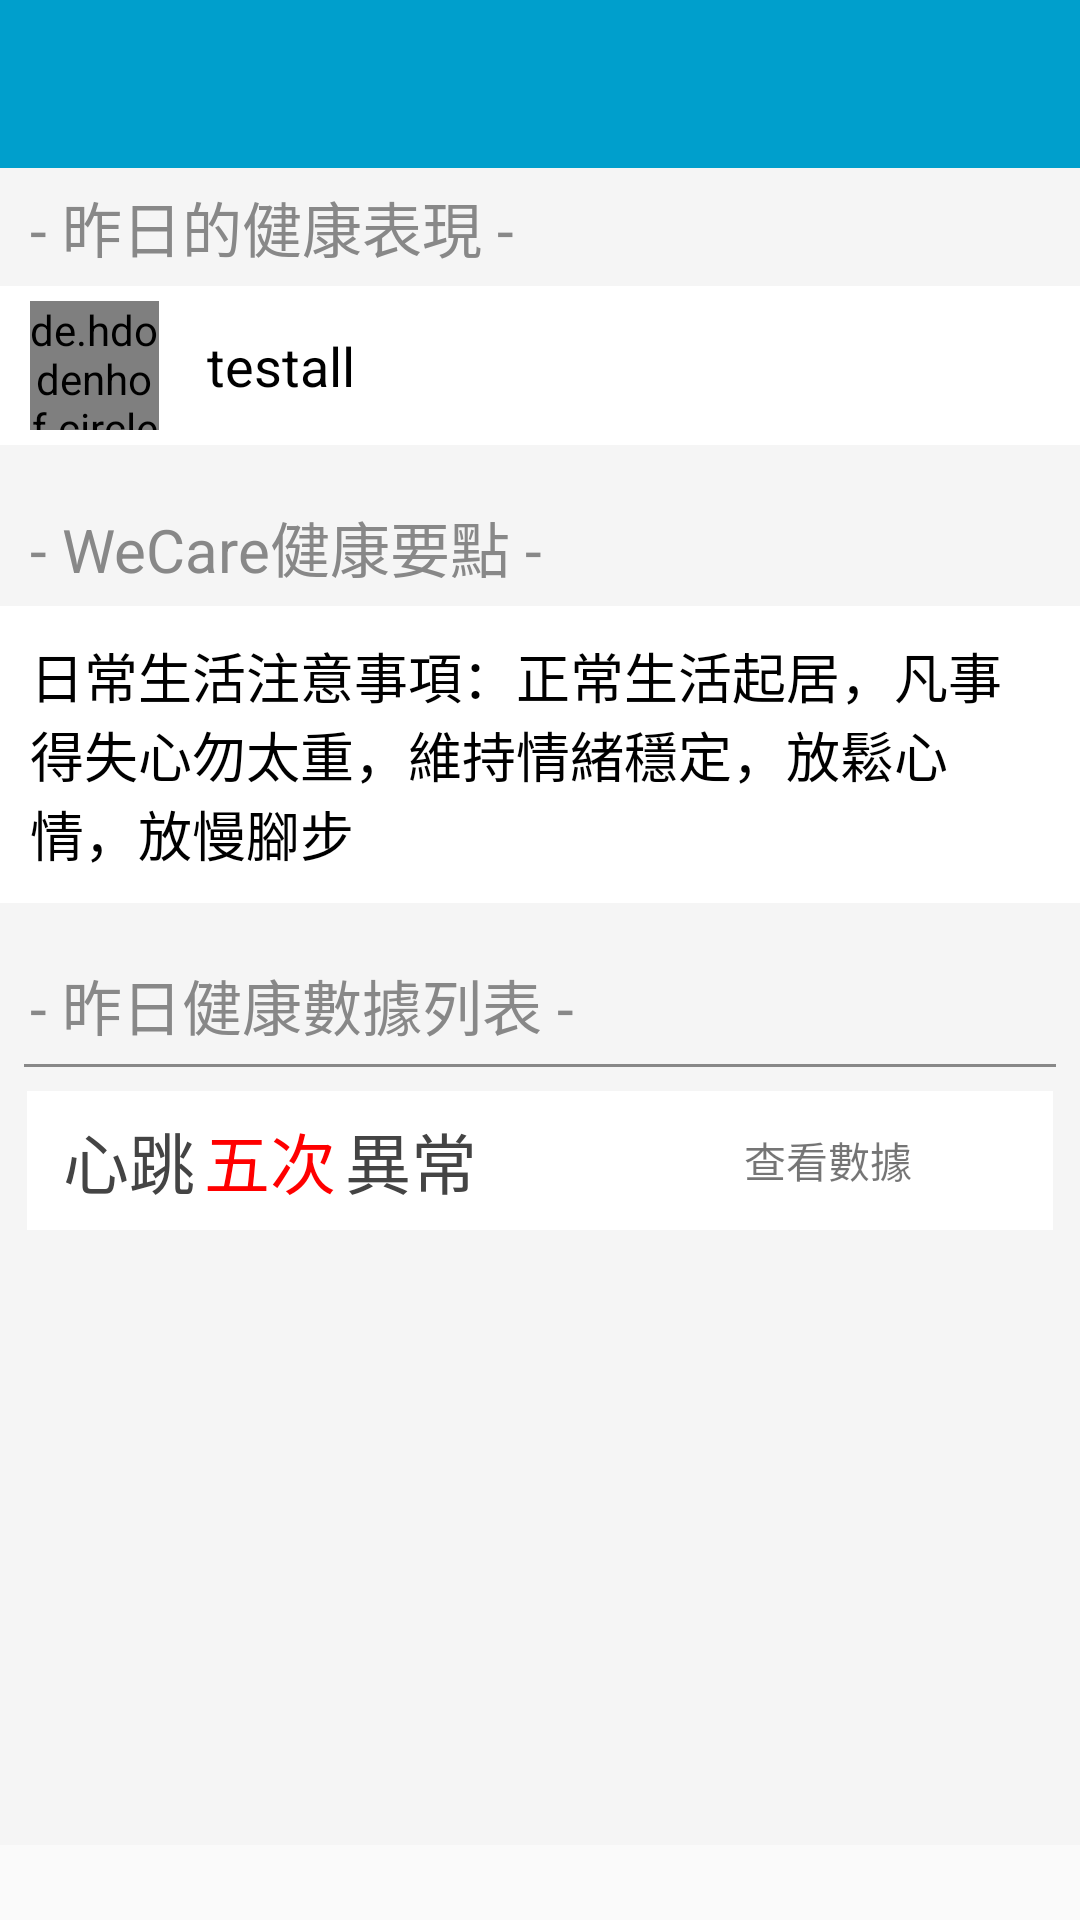

The Android layout XML behind this screen, and the referenced resources:
<!-- AndroidManifest.xml: application theme AppTheme -->
<!-- res/layout/activity_healthreport.xml -->
<LinearLayout
    xmlns:android="http://schemas.android.com/apk/res/android"
    xmlns:tools="http://schemas.android.com/tools"
    tools:context="com.example.victor.mertial_test.activities.healthreport.Healthreport"
    android:layout_height="match_parent"
    android:layout_width="fill_parent"
    android:orientation="vertical">
    <include
        android:id="@+id/app_bar"
        layout="@layout/app_bar"
        />
<ScrollView
    android:layout_width="match_parent"
    android:layout_height="match_parent">
<LinearLayout
    android:background="#F5F5F5"
    android:layout_height="match_parent"
    android:layout_width="fill_parent"
    android:orientation="vertical"
    android:weightSum="1"
    android:id="@+id/detail">

    
    <TextView
        android:layout_width="match_parent"
        android:layout_height="wrap_content"
        android:text=" - 昨日的健康表現 - "
        android:textColor="#888888"
        android:id="@+id/abc3"
        android:padding="5dp"
        android:textSize="20dp"
        />
    <RelativeLayout
        android:background="#FFFFFF"
        android:layout_width="match_parent"
        android:layout_height="wrap_content"
        android:padding="5dp">
        <de.hdodenhof.circleimageview.CircleImageView
            android:layout_width="43dp"
            android:layout_height="43dp"
            android:id="@+id/personalPhoto"
            android:src="@drawable/testall"
            android:layout_marginLeft="5dp"
            android:layout_alignParentLeft="true"
            android:layout_alignParentTop="true"
            android:layout_marginRight="16dp"
            />
        <TextView
            android:layout_width="wrap_content"
            android:layout_height="wrap_content"
            android:text="testall"
            android:textColor="#000000"
            android:id="@+id/personalName"
            android:textAppearance="?android:attr/textAppearanceMedium"
            android:layout_centerVertical="true"
            android:layout_toRightOf="@+id/personalPhoto"
            android:layout_toEndOf="@+id/personalPhoto" />
    </RelativeLayout>

    <TextView
        android:layout_width="match_parent"
        android:layout_height="wrap_content"
        android:textColor="#888888"
        android:id="@+id/abc2227"
        android:padding="5dp"
        android:textSize="3dp"
        />

    
    <TextView
        android:layout_width="match_parent"
        android:layout_height="wrap_content"
        android:text=" - WeCare健康要點 - "
        android:textColor="#888888"
        android:id="@+id/abc"
        android:padding="5dp"
        android:textSize="20dp"
        />
    <RelativeLayout
        android:background="#FFFFFF"
        android:layout_width="match_parent"
        android:layout_height="wrap_content"
        android:padding="10dp">
        <TextView
            android:layout_width="wrap_content"
            android:layout_height="wrap_content"
            android:text="日常生活注意事項：正常生活起居，凡事得失心勿太重，維持情緒穩定，放鬆心情，放慢腳步 "
            android:textColor="#000000"
            android:id="@+id/textView6"
            android:textAppearance="?android:attr/textAppearanceMedium"
            android:layout_alignParentTop="true" />
    </RelativeLayout>
    <TextView
        android:layout_width="match_parent"
        android:layout_height="wrap_content"
        android:textColor="#888888"
        android:id="@+id/abc222"
        android:padding="5dp"
        android:textSize="3dp"
        />

    <TextView
        android:layout_width="match_parent"
        android:layout_height="wrap_content"
        android:text=" - 昨日健康數據列表 - "
        android:textColor="#888888"
        android:id="@+id/abc2224"
        android:padding="5dp"
        android:textSize="20dp"
        />
    <View
        android:layout_width="fill_parent"
        android:layout_height="1dp"
        android:background="#888888"
        android:layout_marginLeft="8dp"
        android:layout_marginRight="8dp"
        android:layout_marginBottom="5dp"/>


    <RelativeLayout
        android:layout_width="match_parent"
        android:layout_height="wrap_content"
        android:layout_marginTop="3dp"
        android:layout_marginRight="9dp"
        android:layout_marginLeft="9dp"
        android:padding="7dp"
        android:background="#FFFFFF"
        android:id="@+id/heart">
        
        
        <TextView
            android:layout_width="wrap_content"
            android:layout_height="wrap_content"
            android:text="心跳"
            android:id="@+id/personalName2"
            android:textColor="#444444"
            android:textAppearance="?android:attr/textAppearanceLarge"
            android:layout_marginLeft="5dp"
            android:layout_marginStart="5dp"
            android:layout_centerVertical="true"
            android:layout_alignParentLeft="true"
            android:layout_alignParentStart="true" />

        <TextView
            android:layout_width="wrap_content"
            android:layout_height="wrap_content"
            android:textAppearance="?android:attr/textAppearanceLarge"
            android:layout_marginLeft="3dp"
            android:layout_marginRight="3dp"
            android:text="五次"
            android:textColor="#FF0000"
            android:id="@+id/personalStatus2"
            android:layout_centerVertical="true"
            android:layout_toRightOf="@+id/personalName2"
            android:layout_toEndOf="@+id/personalName2" />
        <TextView
            android:layout_width="wrap_content"
            android:layout_height="wrap_content"
            android:textAppearance="?android:attr/textAppearanceLarge"
            android:textColor="#444444"
            android:text="異常"
            android:id="@+id/error"
            android:layout_centerVertical="true"
            android:layout_toRightOf="@+id/personalStatus2"
            android:layout_toEndOf="@+id/personalStatus2" />

        <ImageButton
            android:background="#00ffffff"
            android:layout_gravity="center"
            android:scaleType="centerInside"
            android:src="@drawable/circle_plus"
            android:layout_width="40dp"
            android:layout_height="30dp"
            android:id="@+id/imb"
            android:layout_alignParentTop="true"
            android:layout_alignParentRight="true"
            android:layout_alignParentEnd="true" />

        <TextView
            android:layout_width="wrap_content"
            android:layout_height="wrap_content"
            android:textAppearance="?android:attr/textAppearanceSmall"
            android:text="查看數據"
            android:id="@+id/textView14"
            android:layout_centerVertical="true"
            android:layout_toLeftOf="@+id/imb"
            android:layout_toStartOf="@+id/imb" />
    </RelativeLayout>

    <android.support.v7.widget.RecyclerView
        android:id="@+id/rv"
        android:layout_width="match_parent"
        android:layout_height="205dp">
    </android.support.v7.widget.RecyclerView>


</LinearLayout>
</ScrollView>
    </LinearLayout>
<!-- res/layout/app_bar.xml (included above) -->
<?xml version="1.0" encoding="utf-8"?>

<android.support.v7.widget.Toolbar xmlns:android="http://schemas.android.com/apk/res/android"
    xmlns:app="http://schemas.android.com/apk/res-auto"
    android:paddingTop="@dimen/app_bar_top_padding"
    android:layout_width="match_parent"
    android:layout_height="wrap_content"
    android:background="@drawable/second_header_selector"
    app:theme="@style/MyCustomToolBarTheme"
    app:popupTheme="@style/ThemeOverlay.AppCompat.Dark"
    >
</android.support.v7.widget.Toolbar>
<!-- resources referenced by this layout -->
<resources>
  <dimen name="app_bar_top_padding">0dp</dimen>
  <!-- drawable second_header_selector (drawable) -->
  <?xml version="1.0" encoding="utf-8"?>
  <selector xmlns:android="http://schemas.android.com/apk/res/android">
  
      <item>
          <shape>
              <gradient
                  android:angle="90"
                  android:startColor="#009FCC"
                  android:endColor="#009FCC"
                  android:type="linear" />
          </shape>
      </item>
  
  </selector>
  <!-- drawable testall: jpg bitmap (drawable, 46744 bytes) -->
  <style name="MyCustomToolBarTheme" parent="Theme.AppCompat.Light.DarkActionBar">
          <item name="android:textColorPrimary">#f8f9ff</item>
          <item name="android:textColorSecondary">#fffdfe</item>
      </style>
  <style name="AppTheme" parent="AppTheme.Base">
          
      </style>
  <style name="AppTheme.Base" parent="Theme.AppCompat.Light.NoActionBar">
          <item name="colorPrimary">@color/primaryColor</item>
          <item name="colorPrimaryDark">@color/primaryColorDark</item>
          <item name="colorAccent">@color/colorAccent</item>
      </style>
  <color name="primaryColor">#01579B</color>
  <color name="primaryColorDark">#1976D2</color>
  <color name="colorAccent">#01579B</color>
</resources>
